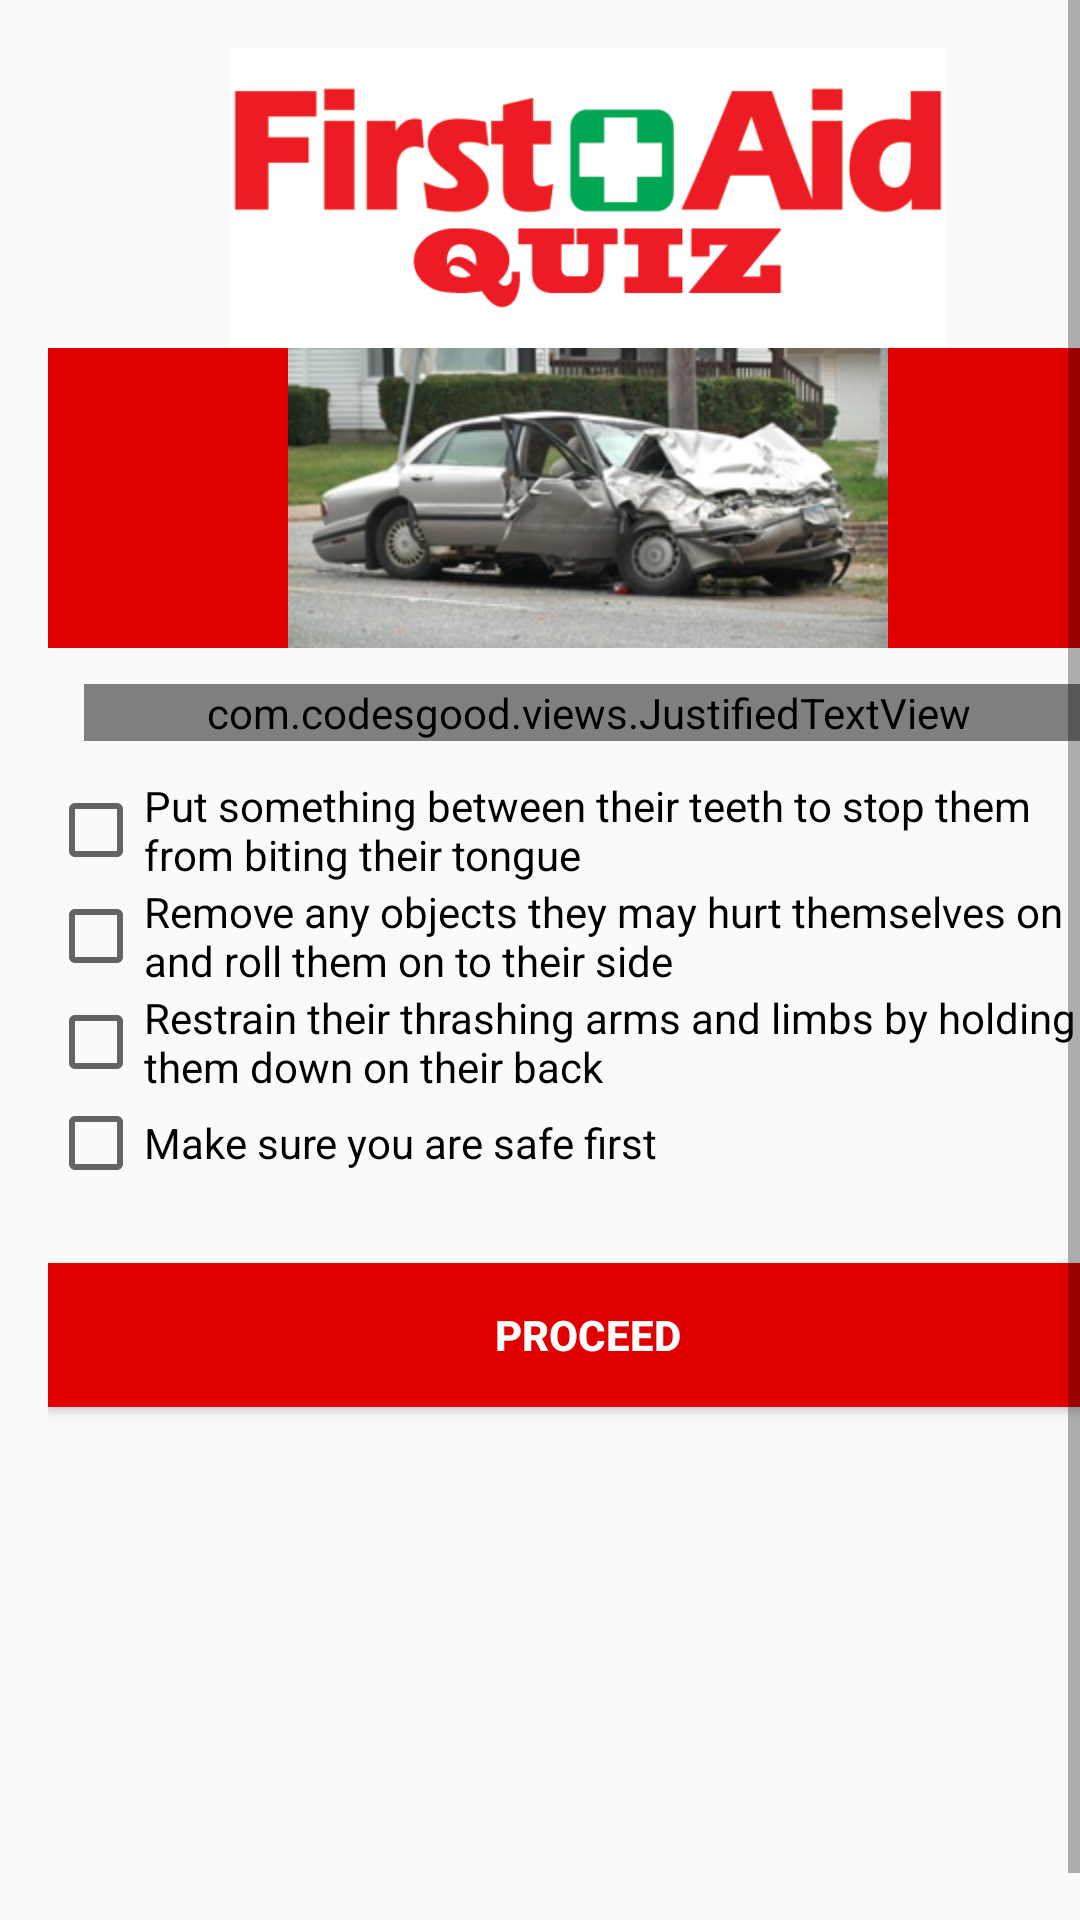

The Android layout XML behind this screen, and the referenced resources:
<!-- AndroidManifest.xml: application theme Theme.AppCompat.Light.NoActionBar -->
<!-- res/layout/quiz1.xml -->
<?xml version="1.0" encoding="utf-8"?>
<ScrollView xmlns:android="http://schemas.android.com/apk/res/android"
    xmlns:app="http://schemas.android.com/apk/res-auto"
    xmlns:tools="http://schemas.android.com/tools"
    android:layout_width="fill_parent"
    android:layout_height="fill_parent"
    android:fillViewport="true"
    tools:context="com.example.android.quizapp.quiz1">

    <RelativeLayout
        android:layout_width="match_parent"
        android:layout_height="wrap_content"
        android:layout_margin="16dp">

        <ImageView
            android:id="@+id/top"
            style="@style/image_top"
            android:src="@drawable/first_aid"/>

        <ImageView
            android:id="@+id/first_aid"
            style="@style/image"
            android:src="@drawable/quiz1"/>

        <com.codesgood.views.JustifiedTextView
            android:id="@+id/quiz1"
            android:layout_width="match_parent"
            android:layout_height="wrap_content"
            android:layout_below="@+id/first_aid"
            android:layout_margin="12dp"
            android:text="@string/quiz1"
            android:textSize="16sp"/>

        <CheckBox
            android:id="@+id/checkbox1"
            android:layout_width="wrap_content"
            android:layout_height="wrap_content"
            android:layout_below="@+id/quiz1"
            android:text="@string/q1_1"/>

        <CheckBox
            android:id="@+id/checkbox2"
            android:layout_width="wrap_content"
            android:layout_height="wrap_content"
            android:layout_below="@+id/checkbox1"
            android:text="@string/q1_2"/>

        <CheckBox
            android:id="@+id/checkbox3"
            android:layout_width="wrap_content"
            android:layout_height="wrap_content"
            android:layout_below="@+id/checkbox2"
            android:text="@string/q1_3"/>

        <CheckBox
            android:id="@+id/checkbox4"
            android:layout_width="wrap_content"
            android:layout_height="wrap_content"
            android:layout_below="@+id/checkbox3"
            android:text="@string/q1_4"/>

        <Button
            android:id="@+id/button"
            style="@style/button1"
            android:onClick="submitAnswer"
            android:background="@color/colorRed"
            android:textColor="@color/colorWhite"
            android:text="@string/proceed"/>

    </RelativeLayout>
</ScrollView>
<!-- resources referenced by this layout -->
<resources>
  <color name="colorRed">#E00000</color>
  <color name="colorWhite">#FFF</color>
  <!-- drawable first_aid: png bitmap (drawable, 19140 bytes) -->
  <!-- drawable quiz1: jpg bitmap (drawable, 56885 bytes) -->
  <string name="proceed">Proceed</string>
  <string name="q1_1">Put something between their teeth to stop them from biting their tongue</string>
  <string name="q1_2">Remove any objects they may hurt themselves on and roll them on to their side</string>
  <string name="q1_3">Restrain their thrashing arms and limbs by holding them down on their back</string>
  <string name="q1_4">Make sure you are safe first</string>
  <string name="quiz1">1. What are first two things you should  do if you see car accident, passenger leaves the car and suddenly falls to the ground, lying stiffly on their back for a few seconds, before beginning to jerk their arms and legs violently?</string>
  <style name="button1">
      <item name="android:layout_width">match_parent</item>
      <item name="android:layout_height">wrap_content</item>
      <item name="android:layout_below">@+id/checkbox4</item>
      <item name="android:layout_marginTop">24dp</item>
      <item name="android:layout_marginBottom">24dp</item>
      <item name="android:textStyle">bold</item>
  </style>
  <style name="image">
          <item name="android:layout_width">match_parent</item>
          <item name="android:layout_height">100dp</item>
          <item name="android:layout_below">@+id/top</item>
          <item name="android:layout_centerHorizontal">true</item>
          <item name="android:background">@color/colorAccent</item>
      </style>
  <style name="image_top">
          <item name="android:layout_width">wrap_content</item>
          <item name="android:layout_height">100dp</item>
          <item name="android:layout_centerHorizontal">true</item>
      </style>
  <color name="colorAccent">#E00000</color>
</resources>
